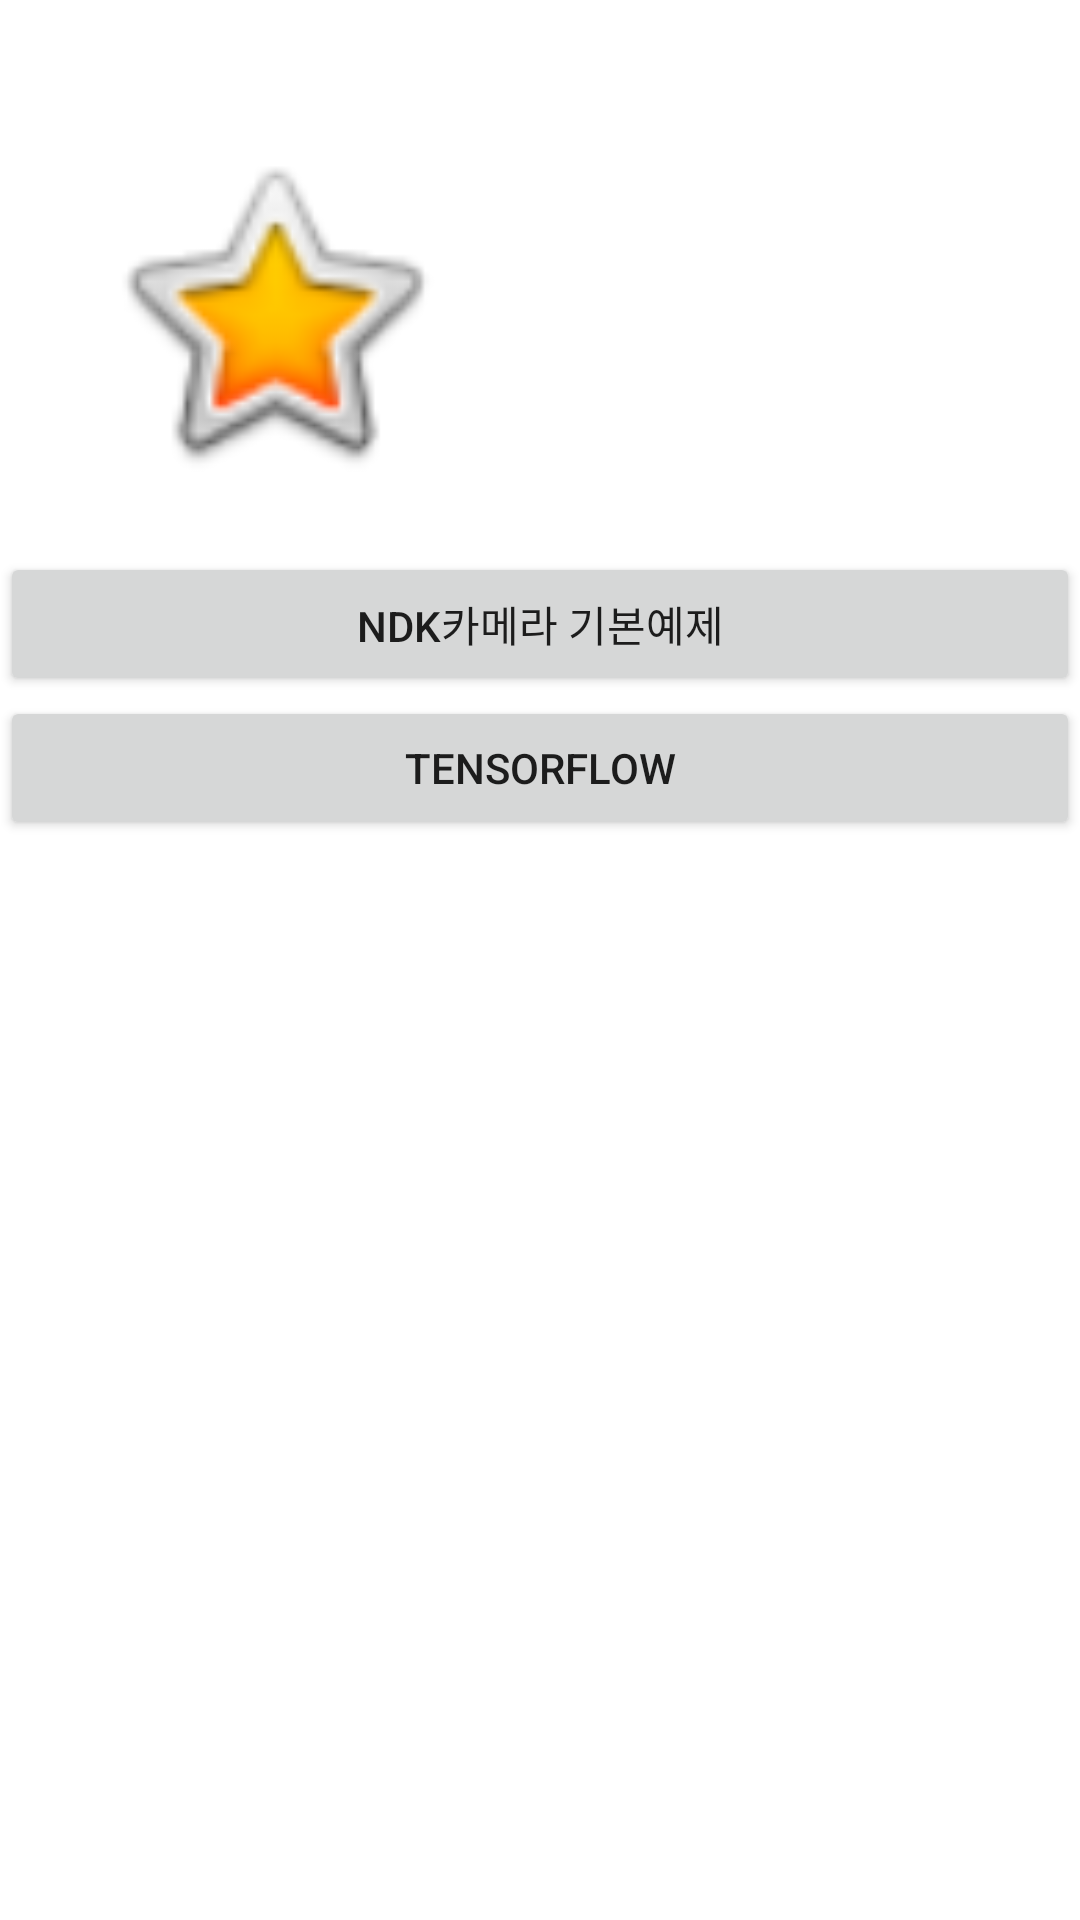

Reconstruct the res/layout file that produces this screen, plus the resources it refers to.
<!-- AndroidManifest.xml: application theme Theme.AndroidNdk -->
<!-- res/layout/activity_main.xml -->
<?xml version="1.0" encoding="utf-8"?>
<androidx.constraintlayout.widget.ConstraintLayout xmlns:android="http://schemas.android.com/apk/res/android"
    xmlns:app="http://schemas.android.com/apk/res-auto"
    xmlns:tools="http://schemas.android.com/tools"
    android:layout_width="match_parent"
    android:layout_height="match_parent"
    tools:context=".MainActivity">

    <LinearLayout
        android:layout_width="match_parent"
        android:layout_height="match_parent"
        android:orientation="vertical"
        android:background="@color/white">

        <LinearLayout
            android:layout_width="match_parent"
            android:layout_height="wrap_content"
            android:orientation="horizontal">

            <ImageView
                android:id="@+id/imageView"
                android:layout_width="118dp"
                android:layout_height="160dp"
                android:layout_marginStart="32dp"
                android:layout_marginTop="24dp"
                app:srcCompat="@android:drawable/btn_star_big_on" />

            <ListView
                android:id="@+id/listView"
                android:layout_width="match_parent"
                android:layout_height="match_parent" />

        </LinearLayout>

        <Button
            android:id="@+id/btnGotoCamera"
            android:layout_width="match_parent"
            android:layout_height="wrap_content"
            android:text="ndk카메라 기본예제" />

        <Button
            android:id="@+id/btnPreprocessing"
            android:layout_width="match_parent"
            android:layout_height="wrap_content"
            android:text="TensorFlow" />

    </LinearLayout>

</androidx.constraintlayout.widget.ConstraintLayout>
<!-- resources referenced by this layout -->
<resources>
  <style name="Theme.AndroidNdk" parent="Theme.MaterialComponents.DayNight.DarkActionBar">
          
          <item name="colorPrimary">@color/purple_500</item>
          <item name="colorPrimaryVariant">@color/purple_700</item>
          <item name="colorOnPrimary">@color/white</item>
          
          <item name="colorSecondary">@color/teal_200</item>
          <item name="colorSecondaryVariant">@color/teal_700</item>
          <item name="colorOnSecondary">@color/black</item>
          
          <item name="android:statusBarColor" tools:targetApi="l">?attr/colorPrimaryVariant</item>
          
      </style>
  <!-- not gathered from this repository: default colours our renderer supplied (Android Studio template values) -->
  <color name="purple_500">#FF6200EE</color>
  <color name="purple_700">#FF3700B3</color>
  <color name="teal_200">#FF03DAC5</color>
  <color name="teal_700">#FF018786</color>
  <color name="black">#FF000000</color>
  <color name="white">#FFFFFFFF</color>
</resources>
